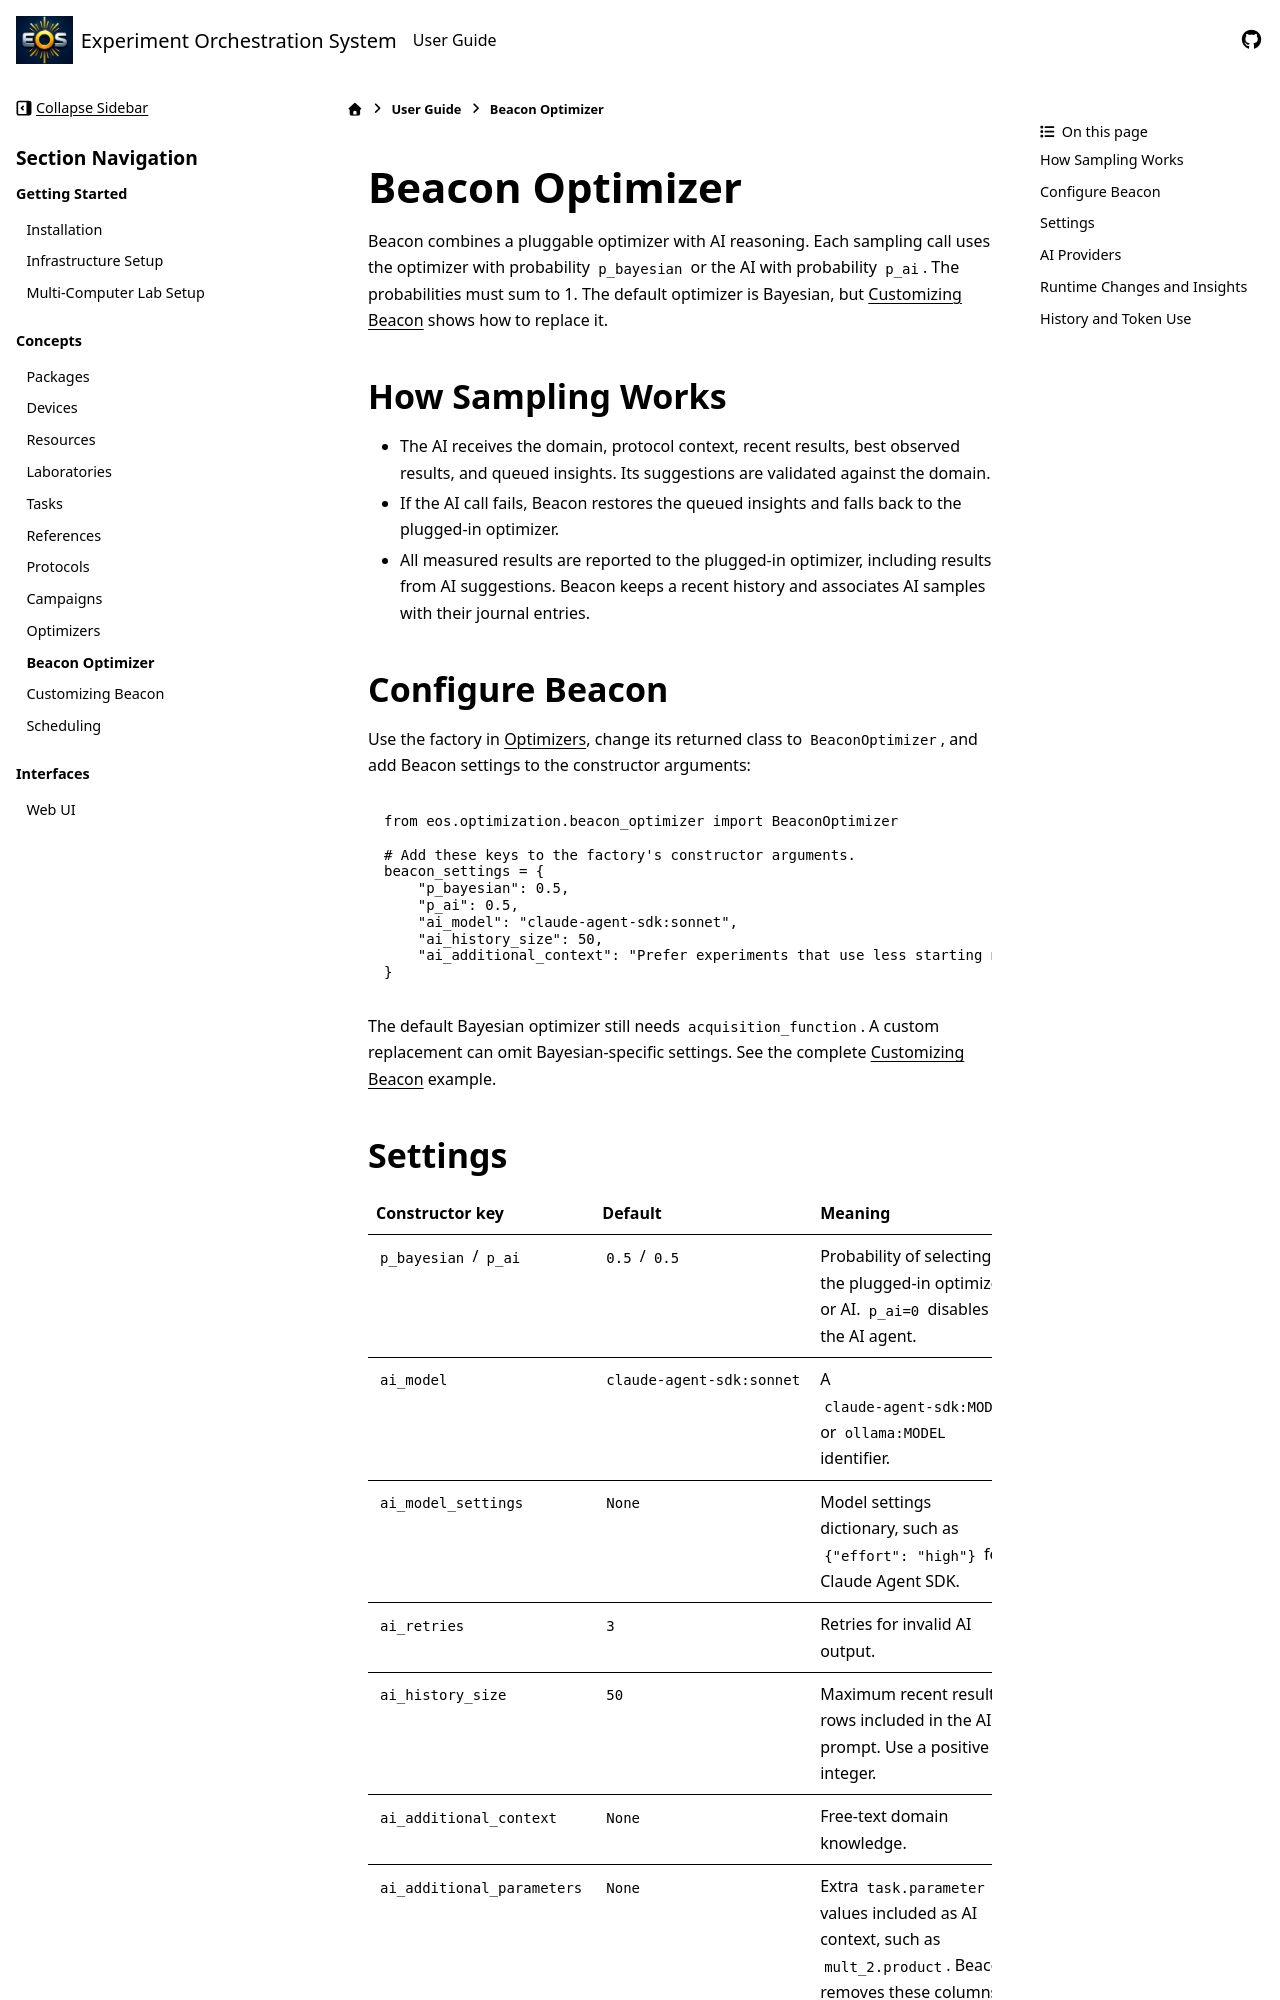

repository: UNC-Robotics/eos · page: user-guide/beacon_optimizer.html · generator: sphinx

Beacon Optimizer
================
Beacon combines a pluggable optimizer with AI reasoning. Each sampling call uses the optimizer
with probability ``p_bayesian`` or the AI with probability ``p_ai``. The probabilities must sum to 1.
The default optimizer is Bayesian, but :doc:`custom_beacon` shows how to replace it.

How Sampling Works
------------------
* The AI receives the domain, protocol context, recent results, best observed results, and queued insights.
  Its suggestions are validated against the domain.
* If the AI call fails, Beacon restores the queued insights and falls back to the plugged-in optimizer.
* All measured results are reported to the plugged-in optimizer, including results from AI suggestions.
  Beacon keeps a recent history and associates AI samples with their journal entries.

Configure Beacon
----------------
Use the factory in :doc:`optimizers`, change its returned class to ``BeaconOptimizer``, and
add Beacon settings to the constructor arguments:

.. code-block:: python

    from eos.optimization.beacon_optimizer import BeaconOptimizer

    # Add these keys to the factory's constructor arguments.
    beacon_settings = {
        "p_bayesian": 0.5,
        "p_ai": 0.5,
        "ai_model": "claude-agent-sdk:sonnet",
        "ai_history_size": 50,
        "ai_additional_context": "Prefer experiments that use less starting material.",
    }

The default Bayesian optimizer still needs ``acquisition_function``. A custom replacement can
omit Bayesian-specific settings. See the complete :doc:`custom_beacon` example.
